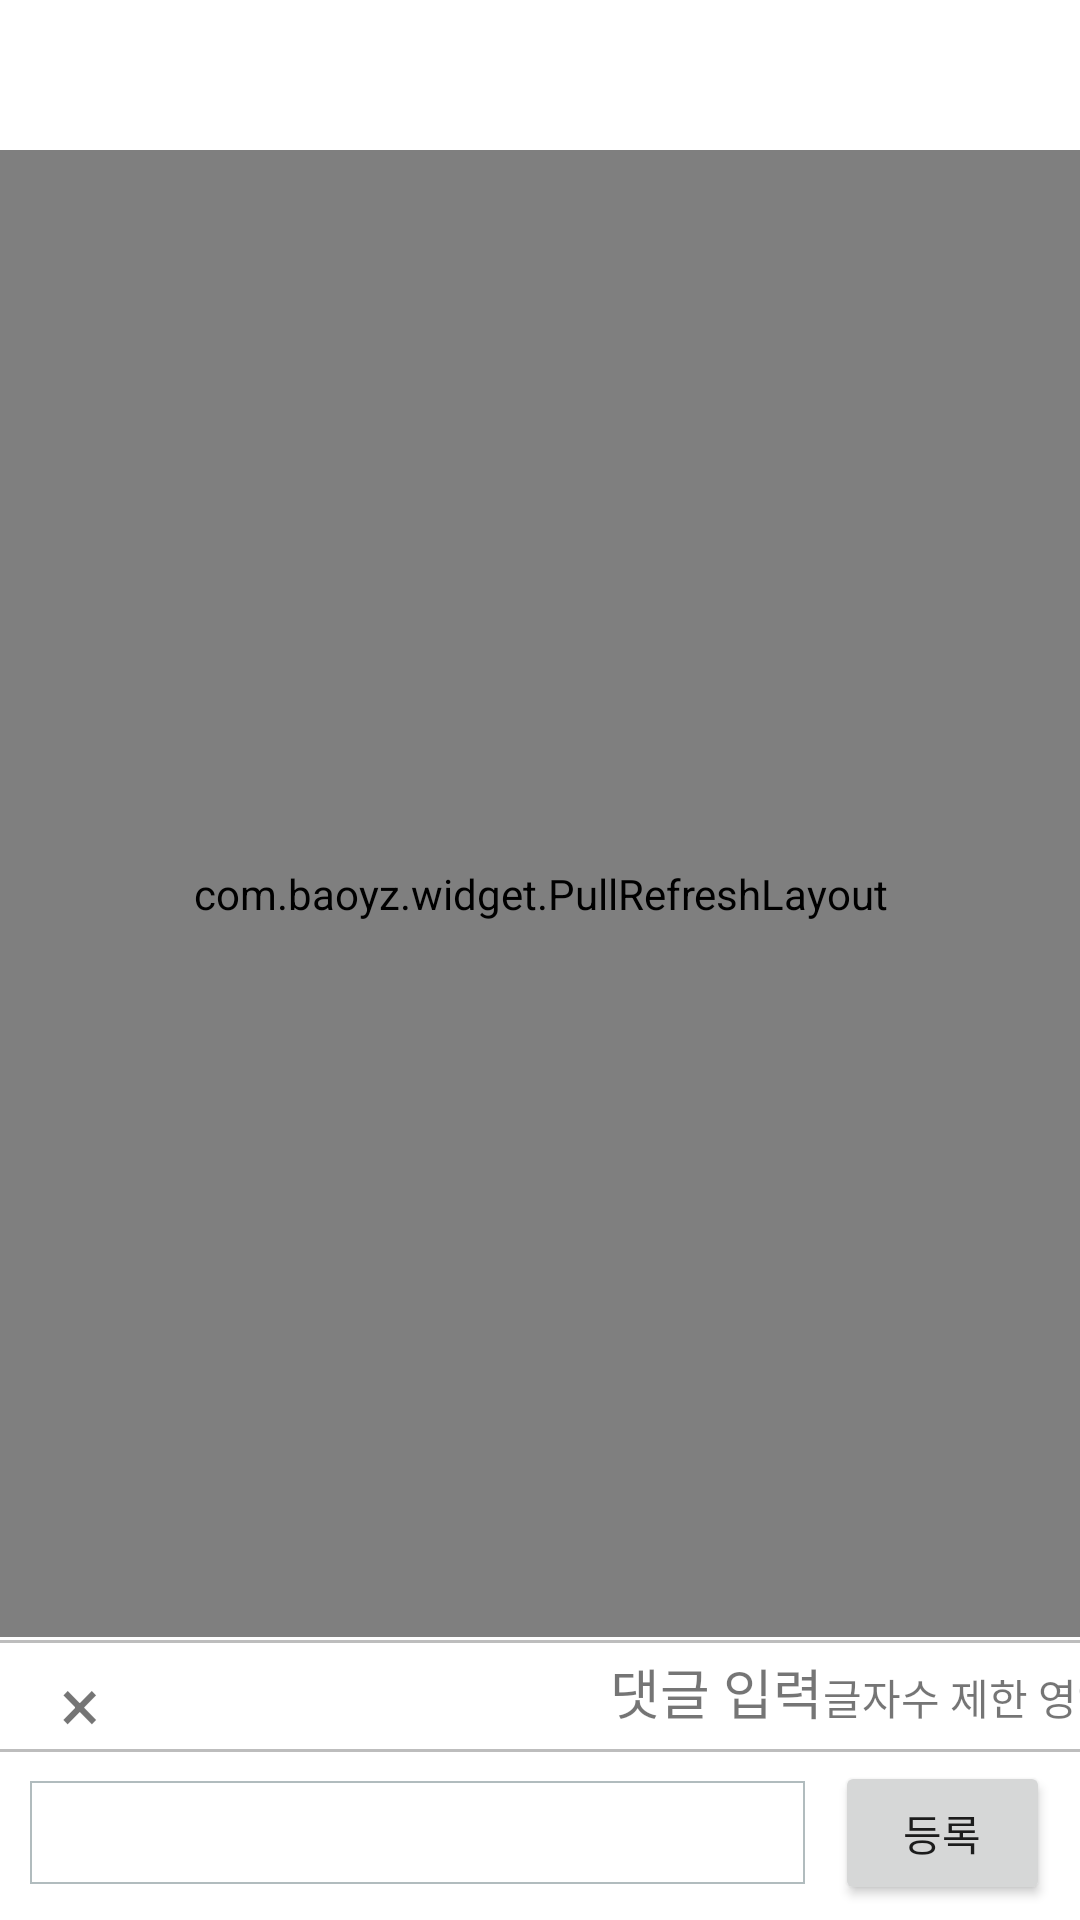

Here is an Android app screen rendered from its layout file. Give the layout XML and the strings, colors and styles it references.
<!-- AndroidManifest.xml: application theme AppTheme -->
<!-- res/layout/activity_postdetail.xml -->
<?xml version="1.0" encoding="utf-8"?>
<androidx.drawerlayout.widget.DrawerLayout xmlns:android="http://schemas.android.com/apk/res/android"
    xmlns:app="http://schemas.android.com/apk/res-auto"
    xmlns:tools="http://schemas.android.com/tools"
    android:id="@+id/activity_postdetail"
    android:layout_width="match_parent"
    android:layout_height="match_parent"
    tools:context=".PostdetailActivity">


    <LinearLayout
        android:layout_width="match_parent"
        android:layout_height="wrap_content"
        android:orientation="vertical">

        <LinearLayout
            android:layout_width="match_parent"
            android:layout_height="wrap_content"
            android:orientation="horizontal">

            <LinearLayout
                android:layout_width="wrap_content"
                android:layout_height="wrap_content"
                android:orientation="vertical">

                <ImageButton
                    android:id="@+id/del_post"
                    android:layout_width="50dp"
                    android:layout_height="50dp"
                    android:backgroundTint="#00FFFFFF"
                    android:padding="0sp"
                    android:scaleType="centerCrop"
                    android:src="@drawable/delpost"
                    android:text="글 삭제" />


            </LinearLayout>

            <LinearLayout
                android:layout_width="wrap_content"
                android:layout_height="wrap_content"
                android:orientation="vertical">

                <ImageButton
                    android:id="@+id/md_post"
                    android:layout_width="50dp"
                    android:layout_height="50dp"
                    android:backgroundTint="#00FFFFFF"
                    android:scaleType="centerCrop"
                    android:src="@drawable/editbtn"
                    android:text="수정하기" />


            </LinearLayout>

        </LinearLayout>


        <com.baoyz.widget.PullRefreshLayout
            android:id="@+id/comment_refresh"
            android:layout_width="match_parent"
            android:layout_height="wrap_content"
            android:layout_weight="1">
            
            
            
            

            
            
            
            
            
            
            

            <ListView
                android:id="@+id/postlist"
                android:layout_width="match_parent"
                android:layout_height="wrap_content"></ListView>

            
            
        </com.baoyz.widget.PullRefreshLayout>

        <LinearLayout
            android:layout_width="match_parent"
            android:layout_height="wrap_content"
            android:orientation="vertical">

            <LinearLayout
                android:id="@+id/reply_top_layout"
                android:layout_width="match_parent"
                android:layout_height="match_parent"
                android:background="@drawable/topborder"
                android:paddingTop="5dp"
                android:paddingBottom="5dp">

                <TextView
                    android:id="@+id/reply_close"
                    android:layout_width="wrap_content"
                    android:layout_height="match_parent"
                    android:layout_marginLeft="20dp"
                    android:text="×"
                    android:textSize="25dp" />

                <LinearLayout
                    android:layout_width="wrap_content"
                    android:layout_height="wrap_content">

                    <TextView
                        android:id="@+id/reply_tag"
                        android:layout_width="wrap_content"
                        android:layout_height="wrap_content"
                        android:layout_marginLeft="170dp"
                        android:text="댓글 입력"
                        android:textSize="18dp"></TextView>

                    <View
                        android:layout_width="0dp"
                        android:layout_height="0dp"
                        android:layout_weight="1" />

                    <TextView
                        android:id="@+id/text_limit_indicate"
                        android:layout_width="wrap_content"
                        android:layout_height="wrap_content"
                        android:layout_marginRight="10dp"
                        android:text="글자수 제한 영역" />
                </LinearLayout>

            </LinearLayout>

            <LinearLayout
                android:id="@+id/reply_border_layout"
                android:layout_width="match_parent"
                android:layout_height="wrap_content"
                android:background="@drawable/topborder"
                android:orientation="horizontal">

                <EditText
                    android:id="@+id/replytext"
                    android:layout_width="match_parent"
                    android:layout_height="wrap_content"
                    android:layout_gravity="center"
                    android:layout_marginLeft="10dp"
                    android:layout_marginTop="5dp"
                    android:layout_marginRight="10dp"
                    android:layout_marginBottom="5dp"
                    android:layout_weight="5"
                    android:background="@drawable/edge"
                    android:maxHeight="100dp"
                    android:maxLength="200"
                    android:padding="5dp" />

                <Button
                    android:layout_width="wrap_content"
                    android:layout_height="wrap_content"
                    android:layout_gravity="center"
                    android:layout_marginTop="5dp"
                    android:layout_marginRight="10dp"
                    android:layout_marginBottom="5dp"
                    android:layout_weight="1"
                    android:onClick="sendreply"
                    android:text="등록" />
            </LinearLayout>
        </LinearLayout>

    </LinearLayout>





</androidx.drawerlayout.widget.DrawerLayout>
<!-- resources referenced by this layout -->
<resources>
  <!-- drawable edge (drawable) -->
  <?xml version="1.0" encoding="utf-8"?>
  <shape xmlns:android="http://schemas.android.com/apk/res/android">
      <solid android:color="#FFFFFF"/>
      <stroke android:width="0.7dip" android:color="#B1BCBE" />
  
      <padding android:left="0dip" android:top="0dip" android:right="0dip" android:bottom="0dip" />
  </shape>
  <!-- drawable topborder (drawable) -->
  <?xml version="1.0" encoding="utf-8"?>
  <layer-list xmlns:android="http://schemas.android.com/apk/res/android">
      <item android:bottom="-2dp" android:left="-2dp" android:right="-2dp" android:top="1dp">
          <shape android:shape="rectangle"> <stroke android:width="1dp" android:color="#BDBDBD"/>
          </shape>
      </item>
  </layer-list>
  <style name="AppTheme" parent="Theme.MaterialComponents.Light.NoActionBar">
          
          <item name="colorPrimary">#78C3FF</item>
          <item name="colorPrimaryDark">#78C3FF</item>
          <item name="colorAccent">#29BCFF</item>
      </style>
</resources>
